Run: headless pygame with SDL's dummy video driver; simulated clock (each Clock.tick advances the game by its frame time, no real sleeping); random seed 0; keys injected as events and as key.get_pressed() state; mouse plan: one left click at the window centre at the start of phase 2, then a move to the lower-right quarter at the start of phase 3.
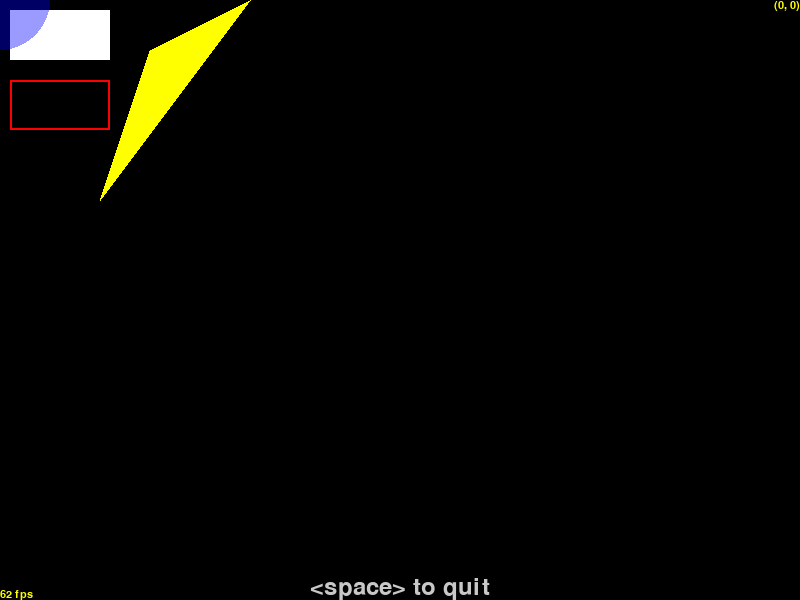
Frame 1 of 1 · flips 1–60 · no input

The pygame program that drew these frames:

#! /usr/bin/env python3
# -*- coding: utf-8 -*-

# https://www.pygame.org/docs/ref/draw.html

import pygame
from pygame.locals import *


def main():
    pygame.init()

    # print(pygame.font.get_fonts()) # display all the available fonts

    # open window
    screen = pygame.display.set_mode( (800, 600) )
    pygame.display.set_caption(__file__)

    # create a static background
    background = pygame.Surface(screen.get_size())  # create a surface
    background = background.convert()   # convert to the most efficient format for the following
    background.fill((0, 0, 0))  # fill the surface with black
    # draw a white rectangle
    pygame.draw.rect(background, (255, 255, 255), Rect( 10, 10, 100, 50) )
    # draw a red rectangle outline
    pygame.draw.rect(background, (255, 0, 0), Rect( 10, 80, 100, 50), width=2 )
    # polygon
    pygame.draw.polygon(background, (255, 255, 0), [(150,50), (100,200), (250, 0) ])


    # font & draw some text
    font = pygame.font.Font(None, 36) # select a font
    quit_text = font.render("<space> to quit", 1, (200, 200, 200))

    consolas_font = pygame.font.SysFont('consolas', 16) # select consolas font

    pos = quit_text.get_rect() # get a copy of the rect
    pos.centerx = background.get_rect().centerx  # modify this copy
    pos.bottom = background.get_rect().bottom
    background.blit(quit_text, pos)


    # create a surface with a circle
    radius = 50
    circle = pygame.Surface( (2*radius, 2*radius), pygame.SRCALPHA )   # surface with alpha channel
    # circle.set_alpha(100)  # 1 alpha for the whole surface
    pygame.draw.circle(circle, (0, 0, 255, 100), (radius, radius), radius)



    # game loop

    clock = pygame.time.Clock()

    while 1:

        # This limits the while loop to a max of 60 times per second.
        t = clock.tick(60) # time between 2 calls
        # t = clock.tick_busy_loop(60) # time between 2 calls (more accurate than "tick")

        for event in pygame.event.get():
            if event.type == pygame.QUIT:
                return
            elif event.type == KEYDOWN:
                if event.key == K_SPACE:
                    return

        # draw background
        screen.blit(background, (0, 0))

        # display framerate
        fps_text = consolas_font.render(f"{int(1/t*1000)} fps", 1, (255, 255, 0))
        pos = fps_text.get_rect()
        pos.left = background.get_rect().left
        pos.bottom = background.get_rect().bottom
        screen.blit(fps_text, pos)

        # mouse position
        mpos = pygame.mouse.get_pos()

        # draw mouse pos
        mpos_text = consolas_font.render(f"{mpos}", 1, (255, 255, 0))
        pos = mpos_text.get_rect()
        pos.right = background.get_rect().right
        screen.blit(mpos_text, pos)

        circle_rect = circle.get_rect()
        # pygame.draw.circle(screen, (0, 0, 255, 100), mpos, 50)
        cpos = (mpos[0]-circle_rect.centerx, mpos[1]-circle_rect.centery)
        screen.blit(circle, cpos)


        # display everything
        pygame.display.flip()



if __name__=="__main__":
    main()
